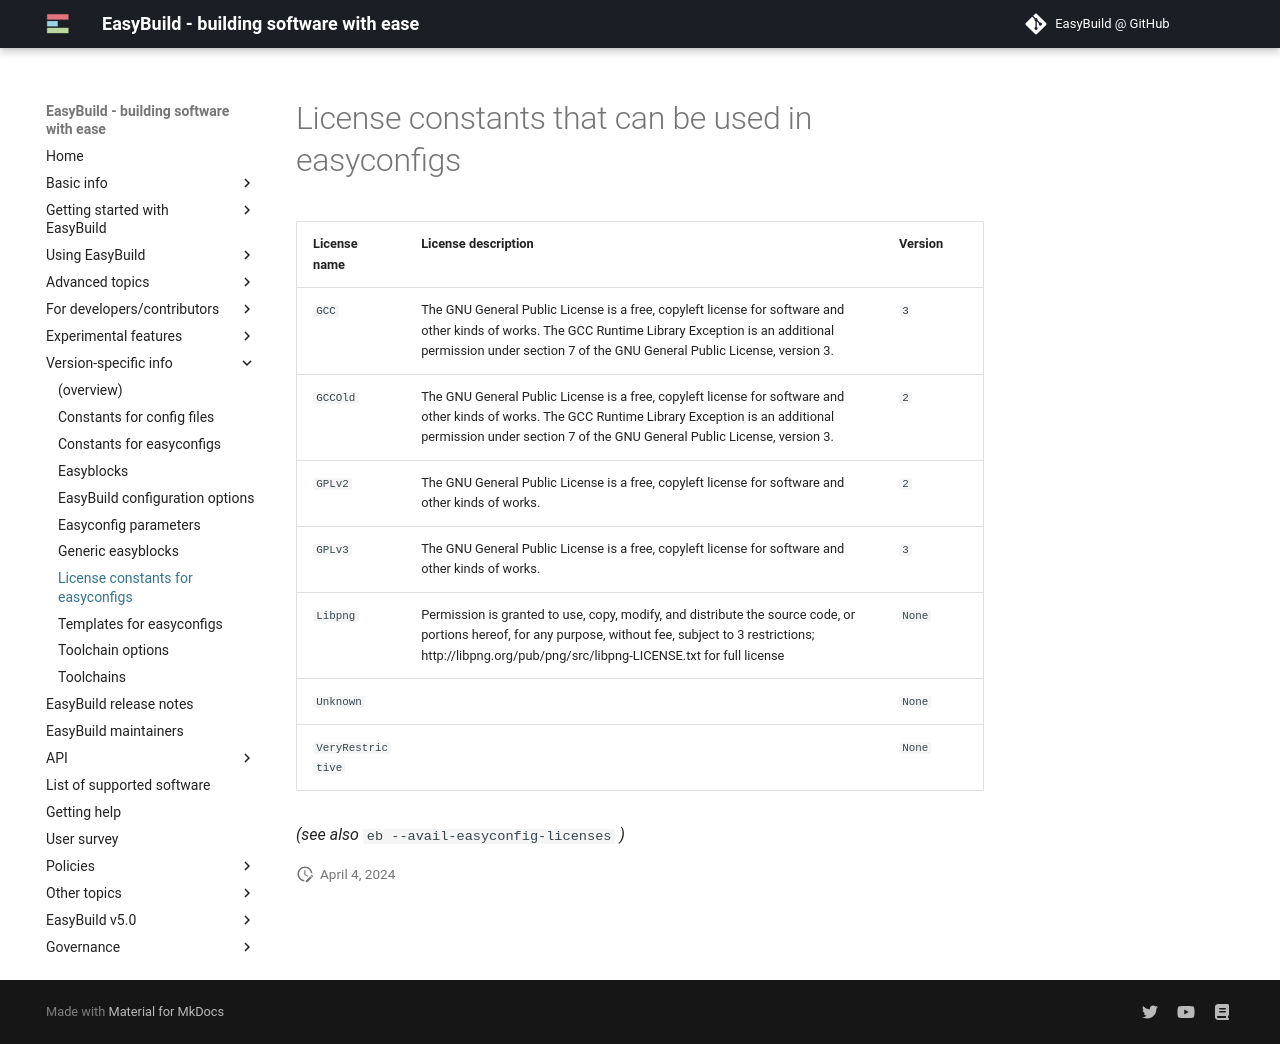

repository: easybuilders/easybuild-docs · page: version-specific/easyconfig-license-constants/index.html · generator: mkdocs

# License constants that can be used in easyconfigs {: #avail_easyconfig_licenses }

License name       |License description                                                                                                                                                                                                          |Version
-------------------|-----------------------------------------------------------------------------------------------------------------------------------------------------------------------------------------------------------------------------|--------
``GCC``            |The GNU General Public License is a free, copyleft license for software and other kinds of works. The GCC Runtime Library Exception is an additional permission under section 7 of the GNU General Public License, version 3.|``3``
``GCCOld``         |The GNU General Public License is a free, copyleft license for software and other kinds of works. The GCC Runtime Library Exception is an additional permission under section 7 of the GNU General Public License, version 3.|``2``
``GPLv2``          |The GNU General Public License is a free, copyleft license for software and other kinds of works.                                                                                                                            |``2``
``GPLv3``          |The GNU General Public License is a free, copyleft license for software and other kinds of works.                                                                                                                            |``3``
``Libpng``         |Permission is granted to use, copy, modify, and distribute the source code, or portions hereof, for any purpose, without fee, subject to 3 restrictions; http://libpng.org/pub/png/src/libpng-LICENSE.txt for full license   |``None``
``Unknown``        |                                                                                                                                                                                                                             |``None``
``VeryRestrictive``|                                                                                                                                                                                                                             |``None``

*(see also* ``eb --avail-easyconfig-licenses`` *)*
